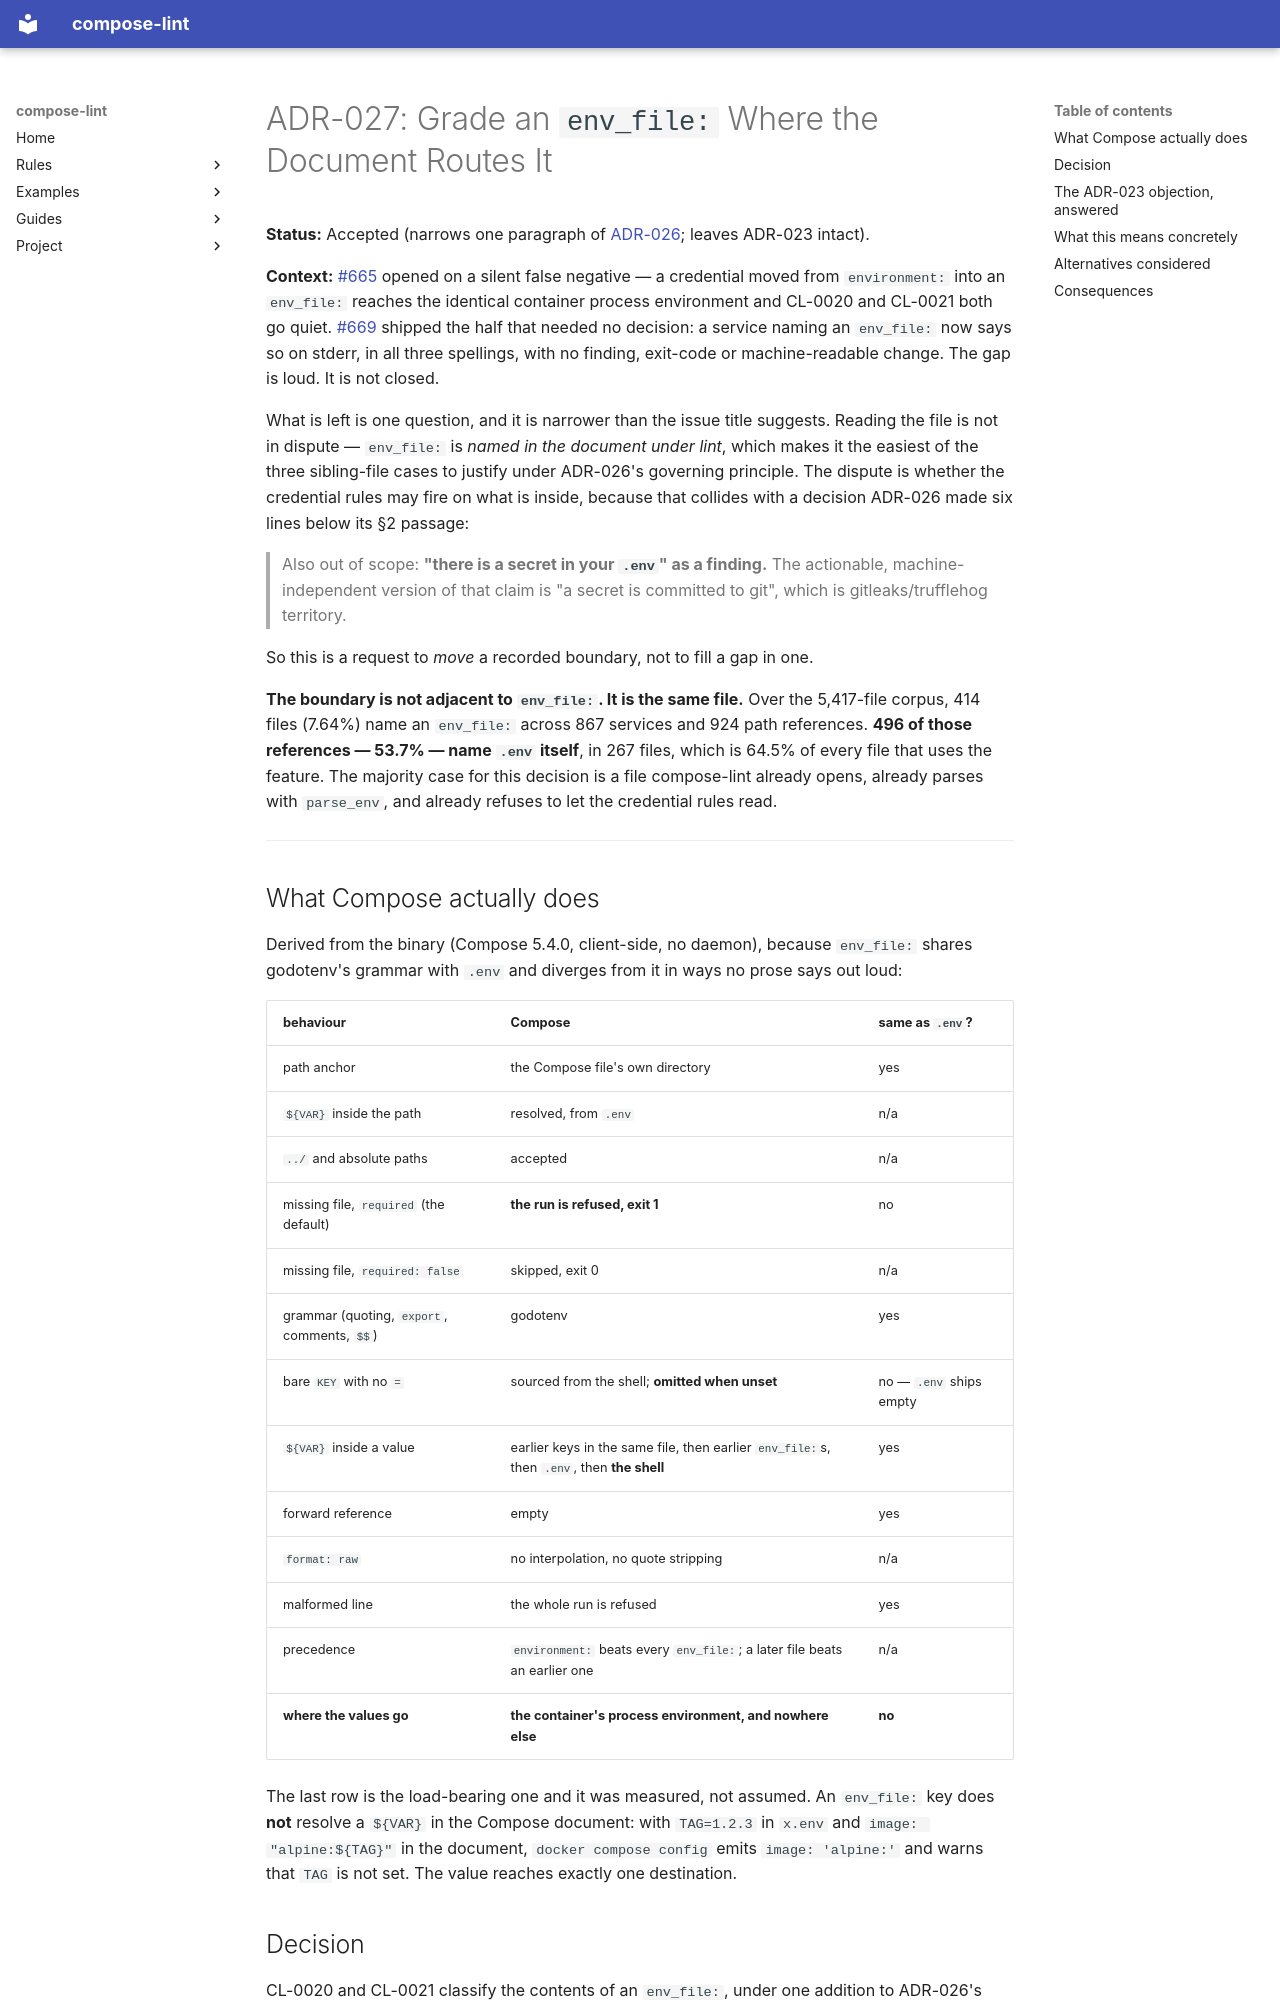

repository: tmatens/compose-lint · page: adr/027-grade-env-file-where-the-document-routes-it/index.html · generator: mkdocs

# ADR-027: Grade an `env_file:` Where the Document Routes It

**Status:** Accepted (narrows one paragraph of
[ADR-026](026-read-the-sibling-env-file.md); leaves ADR-023 intact).

**Context:** [#665](https://github.com/tmatens/compose-lint/issues/665) opened on
a silent false negative — a credential moved from `environment:` into an
`env_file:` reaches the identical container process environment and CL-0020 and
CL-0021 both go quiet. [#669](https://github.com/tmatens/compose-lint/pull/669)
shipped the half that needed no decision: a service naming an `env_file:` now
says so on stderr, in all three spellings, with no finding, exit-code or
machine-readable change. The gap is loud. It is not closed.

What is left is one question, and it is narrower than the issue title suggests.
Reading the file is not in dispute — `env_file:` is *named in the document under
lint*, which makes it the easiest of the three sibling-file cases to justify
under ADR-026's governing principle. The dispute is whether the credential rules
may fire on what is inside, because that collides with a decision ADR-026 made
six lines below its §2 passage:

> Also out of scope: **"there is a secret in your `.env`" as a finding.** The
> actionable, machine-independent version of that claim is "a secret is
> committed to git", which is gitleaks/trufflehog territory.

So this is a request to *move* a recorded boundary, not to fill a gap in one.

**The boundary is not adjacent to `env_file:`. It is the same file.** Over the
5,417-file corpus, 414 files (7.64%) name an `env_file:` across 867 services and
924 path references. **496 of those references — 53.7% — name `.env` itself**,
in 267 files, which is 64.5% of every file that uses the feature. The majority
case for this decision is a file compose-lint already opens, already parses with
`parse_env`, and already refuses to let the credential rules read.

---

## What Compose actually does

Derived from the binary (Compose 5.4.0, client-side, no daemon), because
`env_file:` shares godotenv's grammar with `.env` and diverges from it in ways
no prose says out loud:

| behaviour | Compose | same as `.env`? |
| --- | --- | --- |
| path anchor | the Compose file's own directory | yes |
| `${VAR}` inside the path | resolved, from `.env` | n/a |
| `../` and absolute paths | accepted | n/a |
| missing file, `required` (the default) | **the run is refused, exit 1** | no |
| missing file, `required: false` | skipped, exit 0 | n/a |
| grammar (quoting, `export`, comments, `$$`) | godotenv | yes |
| bare `KEY` with no `=` | sourced from the shell; **omitted when unset** | no — `.env` ships empty |
| `${VAR}` inside a value | earlier keys in the same file, then earlier `env_file:`s, then `.env`, then **the shell** | yes |
| forward reference | empty | yes |
| `format: raw` | no interpolation, no quote stripping | n/a |
| malformed line | the whole run is refused | yes |
| precedence | `environment:` beats every `env_file:`; a later file beats an earlier one | n/a |
| **where the values go** | **the container's process environment, and nowhere else** | **no** |

The last row is the load-bearing one and it was measured, not assumed. An
`env_file:` key does **not** resolve a `${VAR}` in the Compose document:
with `TAG=1.2.3` in `x.env` and `image: "alpine:${TAG}"` in the document,
`docker compose config` emits `image: 'alpine:'` and warns that `TAG` is not
set. The value reaches exactly one destination.
